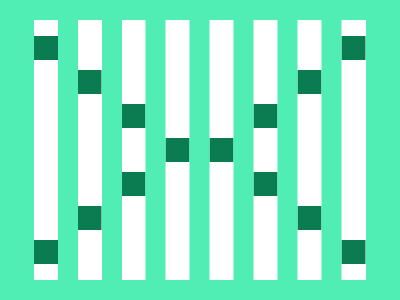

Reproduce this picture with HTML and CSS.

<div></div>
<p></p>
<h2>
<style>
*{
    background:#50EEB4
}
div{
    width:332;
    height:260;
    background:#FFF;
    margin:20 26
}
p{
    width:24;
    height:24;
    background:#0B7B52;
    margin:-264 26;
    box-shadow:0 204px#0B7B52,307.5px 204px#0B7B52,307.5px 0#0B7B52,43.5px 34px#0B7B52,43.5px 170px#0B7B52,87.5px 68px#0B7B52,87.5px 136px#0B7B52,131.5px 102px#0B7B52,175.5px 102px#0B7B52,219.5px 136px#0B7B52,219.5px 68px#0B7B52,263.5px 34px#0B7B52,263.5px 170px#0B7B52
}
h2{
  width:20;
  height:300;
  margin:200 50;
  box-shadow:44px 0#50EEB4,87.5px 0#50EEB4,131.5px 0#50EEB4,175.5px 0#50EEB4,219.5px 0#50EEB4,263.5px 0#50EEB4
}
    
